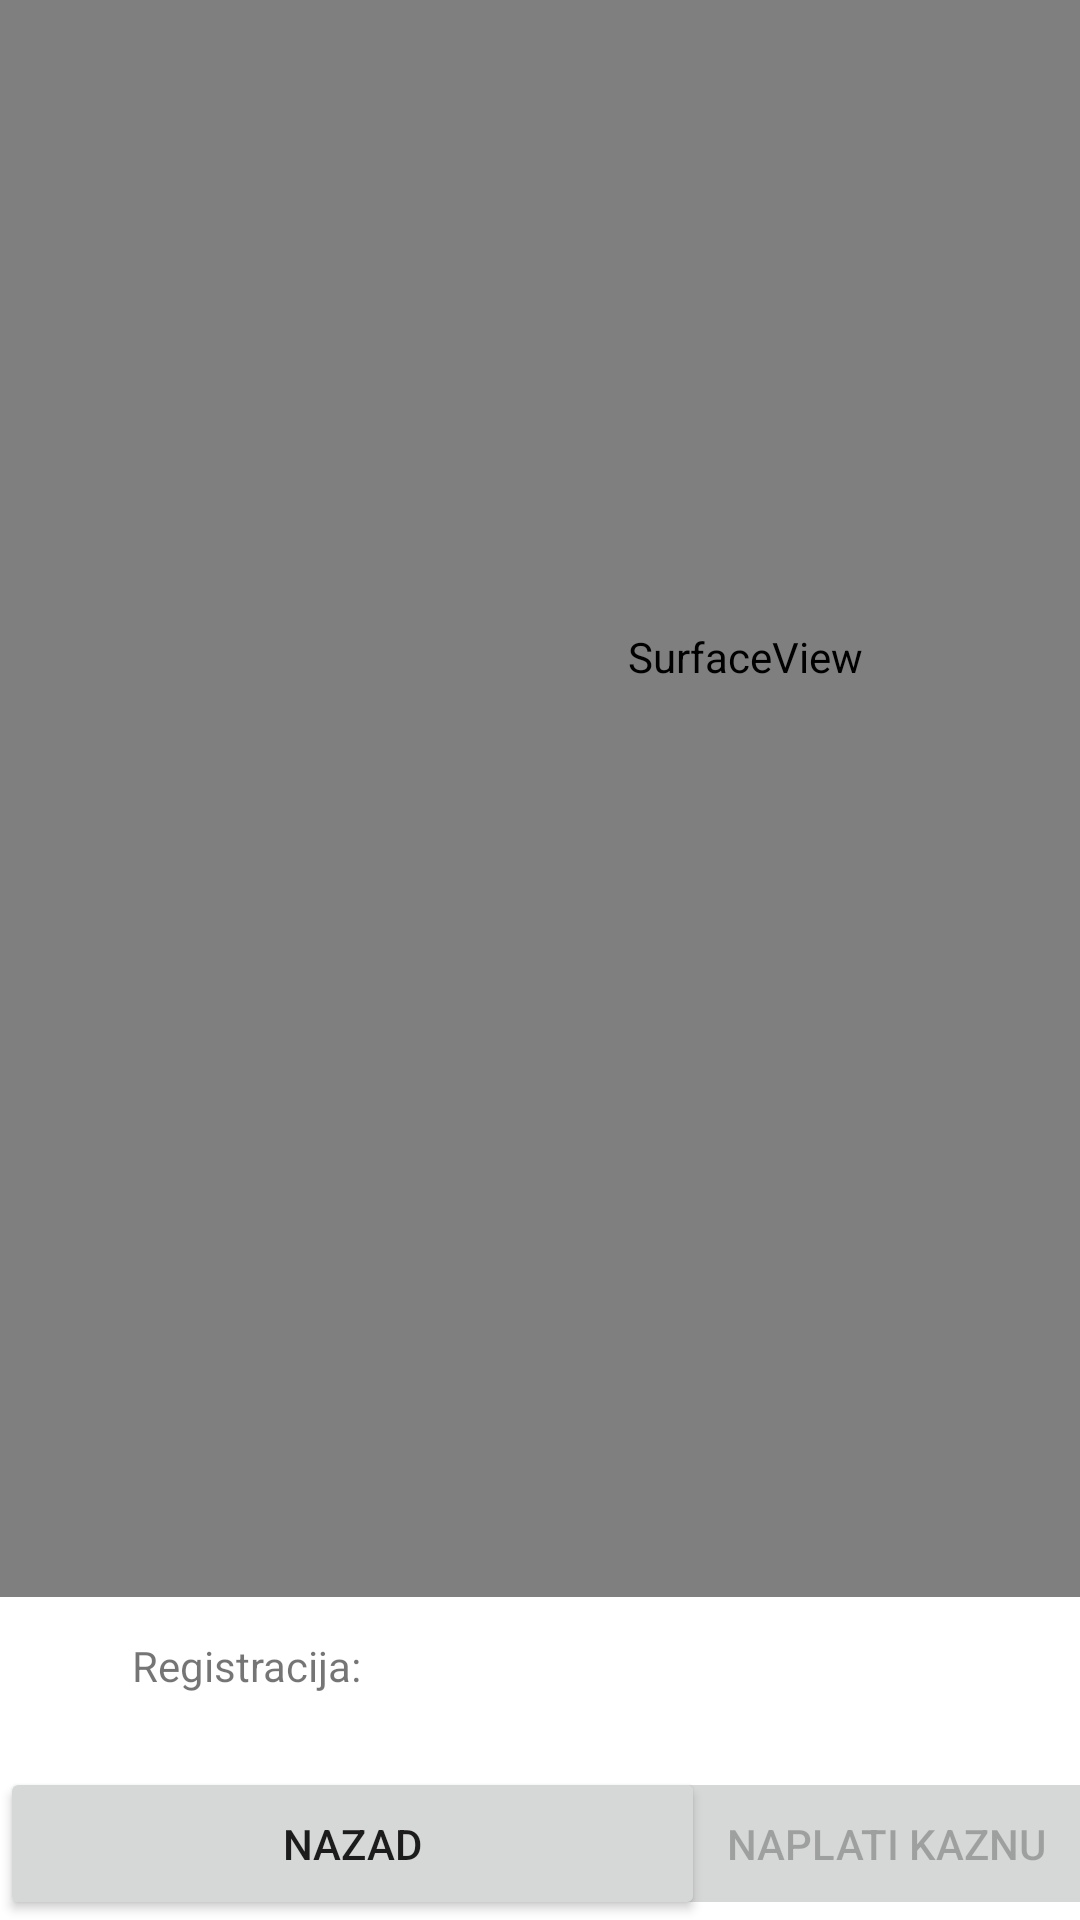

Here is an Android app screen rendered from its layout file. Give the layout XML and the strings, colors and styles it references.
<!-- AndroidManifest.xml: application theme Theme.ParkIT -->
<!-- res/layout/activity_kontrola_parkinga.xml -->
<?xml version="1.0" encoding="utf-8"?>

<androidx.constraintlayout.widget.ConstraintLayout xmlns:android="http://schemas.android.com/apk/res/android"
    xmlns:app="http://schemas.android.com/apk/res-auto"
    xmlns:tools="http://schemas.android.com/tools"
    android:layout_width="match_parent"
    android:layout_height="match_parent"
    tools:context=".KontrolaParkinga">

    <SurfaceView
        android:id="@+id/camera_field"
        android:layout_width="497dp"
        android:layout_height="627dp"
        android:layout_marginBottom="108dp"
        app:layout_constraintBottom_toBottomOf="parent"
        app:layout_constraintEnd_toEndOf="parent"
        app:layout_constraintHorizontal_bias="0.0"
        app:layout_constraintStart_toStartOf="parent" />

    <Button
        android:id="@+id/Nazad"
        android:layout_width="235dp"
        android:layout_height="51dp"
        android:text="Nazad"
        android:onClick="Nazad"
        app:layout_constraintBottom_toBottomOf="parent"
        app:layout_constraintStart_toStartOf="parent"
        app:layout_constraintTop_toBottomOf="@+id/camera_field"
        app:layout_constraintVertical_bias="1.0" />

    <TextView
        android:id="@+id/Registracija"
        android:layout_width="wrap_content"
        android:layout_height="wrap_content"
        android:layout_marginStart="44dp"
        android:layout_marginLeft="44dp"
        android:layout_marginBottom="20dp"
        android:text="Registracija:"
        app:layout_constraintBottom_toTopOf="@+id/Nazad"
        app:layout_constraintStart_toStartOf="parent"
        app:layout_constraintTop_toBottomOf="@+id/camera_field"
        app:layout_constraintVertical_bias="0.76" />

    <Button
        android:id="@+id/NapisiKaznubtn"
        android:layout_width="235dp"
        android:layout_height="51dp"
        android:layout_marginEnd="4dp"
        android:layout_marginRight="4dp"
        android:text="Naplati kaznu"
        android:onClick="NapisiKaznu"
        android:enabled="false"
        app:layout_constraintBottom_toBottomOf="parent"
        app:layout_constraintEnd_toEndOf="parent"
        app:layout_constraintStart_toEndOf="@+id/Nazad"
        app:layout_constraintTop_toBottomOf="@+id/camera_field"
        app:layout_constraintVertical_bias="1.0" />

    <TextView
        android:id="@+id/potvrda"
        android:layout_width="wrap_content"
        android:layout_height="wrap_content"
        android:layout_marginStart="260dp"
        android:layout_marginLeft="260dp"
        app:layout_constraintBottom_toBottomOf="parent"
        app:layout_constraintStart_toStartOf="parent"
        app:layout_constraintTop_toBottomOf="@+id/camera_field"
        app:layout_constraintVertical_bias="0.146" />

</androidx.constraintlayout.widget.ConstraintLayout>
<!-- resources referenced by this layout -->
<resources>
  <style name="Theme.ParkIT" parent="Theme.MaterialComponents.DayNight.DarkActionBar">
          
          <item name="colorPrimary">@color/purple_500</item>
          <item name="colorPrimaryVariant">@color/purple_700</item>
          <item name="colorOnPrimary">@color/white</item>
          
          <item name="colorSecondary">@color/teal_200</item>
          <item name="colorSecondaryVariant">@color/teal_700</item>
          <item name="colorOnSecondary">@color/black</item>
          
          <item name="android:statusBarColor" tools:targetApi="l">?attr/colorPrimaryVariant</item>
          
      </style>
  <!-- not gathered from this repository: default colours our renderer supplied (Android Studio template values) -->
  <color name="purple_500">#FF6200EE</color>
  <color name="purple_700">#FF3700B3</color>
  <color name="teal_200">#FF03DAC5</color>
  <color name="teal_700">#FF018786</color>
  <color name="black">#FF000000</color>
  <color name="white">#FFFFFFFF</color>
</resources>
